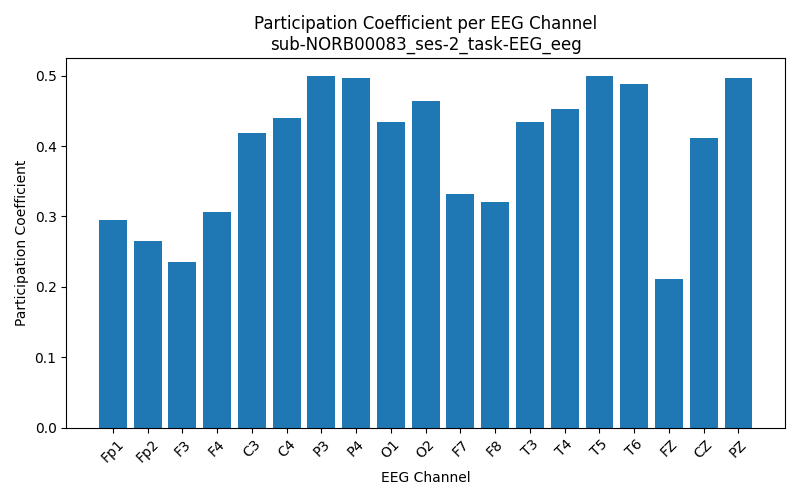

The data file committed next to this chart (first rows):
Channel, Participation_Coefficient
Fp1, 0.2949
Fp2, 0.265
F3, 0.2358
F4, 0.3061
C3, 0.4183
C4, 0.4401
P3, 0.4999
P4, 0.4969
O1, 0.4338
O2, 0.464
F7, 0.3315
F8, 0.3209
T3, 0.4344
T4, 0.4533
T5, 0.4999
T6, 0.4879
FZ, 0.2117
CZ, 0.4111
PZ, 0.4968
